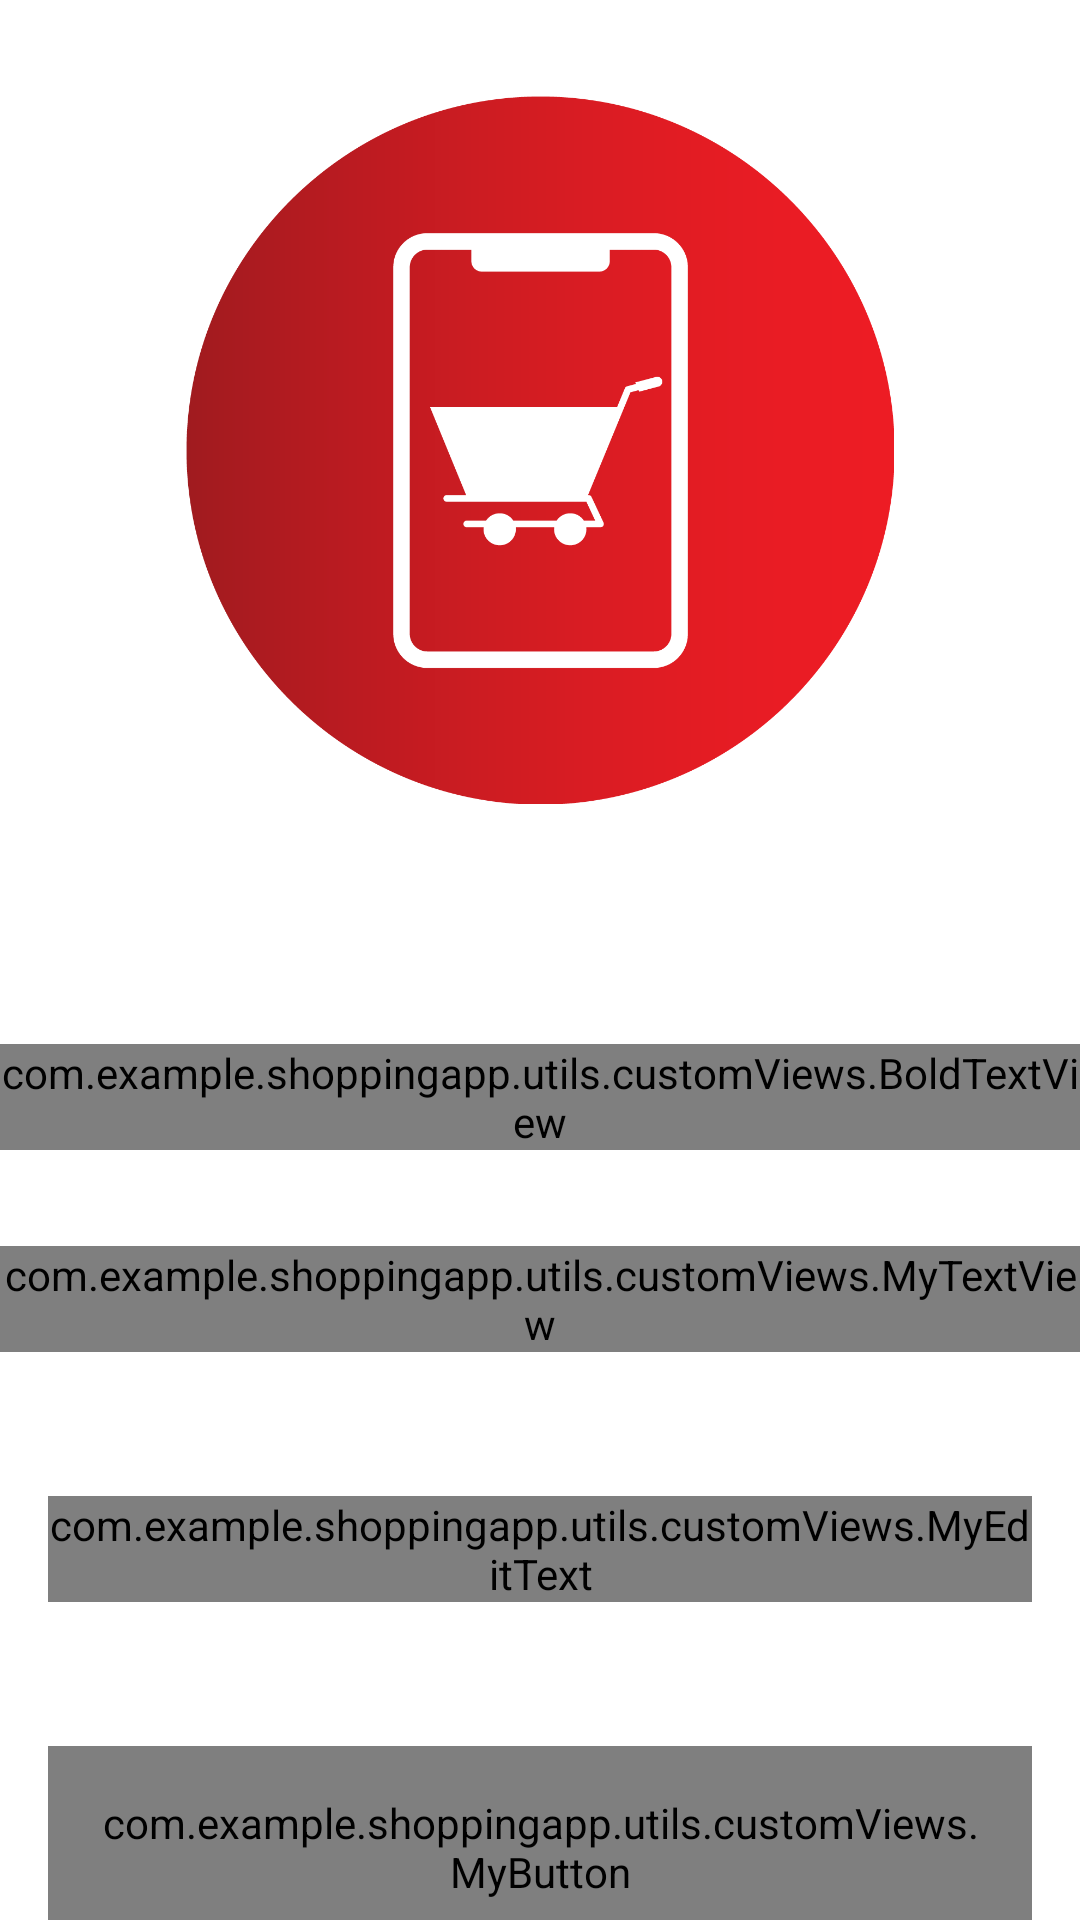

Here is an Android app screen rendered from its layout file. Give the layout XML and the strings, colors and styles it references.
<!-- AndroidManifest.xml: activity theme Theme.MaterialComponents.DayNight.NoActionBar -->
<!-- res/layout/activity_forgot_password.xml -->
<?xml version="1.0" encoding="utf-8"?>
<androidx.constraintlayout.widget.ConstraintLayout xmlns:android="http://schemas.android.com/apk/res/android"
    xmlns:app="http://schemas.android.com/apk/res-auto"
    xmlns:tools="http://schemas.android.com/tools"
    android:layout_width="match_parent"
    android:layout_height="match_parent"
    tools:context=".view.activities.ForgotPasswordActivity">

    <FrameLayout
        android:id="@+id/fl_header_image_forgot_pass"
        android:layout_width="match_parent"
        android:layout_height="300dp"
        app:layout_constraintEnd_toEndOf="parent"
        app:layout_constraintStart_toStartOf="parent"
        app:layout_constraintTop_toTopOf="parent" >

        <ImageView
            android:layout_width="match_parent"
            android:layout_height="match_parent"
            android:src="@drawable/img_splash_background"
            android:scaleType="fitXY"
            android:contentDescription="@string/header_image_background" />

        <ImageView
            android:layout_width="match_parent"
            android:layout_height="match_parent"
            android:padding="32dp"
            android:src="@drawable/shop_app_icon"
            android:contentDescription="@string/header_image_app_icon" />

        <androidx.appcompat.widget.Toolbar
            android:id="@+id/toolbar_forgot_password"
            android:layout_width="match_parent"
            android:padding="1dp"
            android:layout_height="wrap_content"/>

    </FrameLayout>

    <com.example.shoppingapp.utils.customViews.BoldTextView
        android:id="@+id/boldTextView"
        android:layout_width="wrap_content"
        android:layout_height="wrap_content"
        android:layout_marginTop="48dp"
        android:text="@string/forgot_password"
        android:textSize="24sp"
        app:layout_constraintEnd_toEndOf="parent"
        app:layout_constraintStart_toStartOf="parent"
        app:layout_constraintTop_toBottomOf="@+id/fl_header_image_forgot_pass" />

    <com.example.shoppingapp.utils.customViews.MyTextView
        android:id="@+id/myTextView"
        android:layout_width="wrap_content"
        android:layout_height="wrap_content"
        android:layout_marginTop="32dp"
        android:text="@string/enter_your_email_address_to_reset_your_password"
        app:layout_constraintEnd_toEndOf="parent"
        app:layout_constraintStart_toStartOf="parent"
        app:layout_constraintTop_toBottomOf="@+id/boldTextView" />

    <com.google.android.material.textfield.TextInputLayout
        android:id="@+id/textInputLayout"
        style="@style/Widget.MaterialComponents.TextInputLayout.OutlinedBox"
        android:layout_width="match_parent"
        android:layout_height="wrap_content"
        android:layout_marginTop="48dp"
        android:layout_marginStart="16dp"
        android:layout_marginEnd="16dp"
        android:hint="@string/email"
        app:hintTextColor="@color/hint_text_color"
        app:boxCornerRadiusBottomEnd="16dp"
        app:boxCornerRadiusBottomStart="16dp"
        app:boxCornerRadiusTopEnd="16dp"
        app:boxCornerRadiusTopStart="16dp"
        app:expandedHintEnabled="false"
        app:boxStrokeColor="@color/orange"
        app:layout_constraintEnd_toEndOf="parent"
        app:layout_constraintStart_toStartOf="parent"
        app:layout_constraintTop_toBottomOf="@+id/myTextView">

        <com.example.shoppingapp.utils.customViews.MyEditText
            android:id="@+id/et_email"
            android:layout_width="match_parent"
            android:layout_height="match_parent"
            android:inputType="textEmailAddress"
            android:textColor="@color/text_color" />


    </com.google.android.material.textfield.TextInputLayout>

    <com.example.shoppingapp.utils.customViews.MyButton
        android:id="@+id/btn_submit_forgot_pass"
        android:layout_width="match_parent"
        android:layout_height="wrap_content"
        android:background="@drawable/button_background"
        android:layout_marginTop="48dp"
        android:layout_marginStart="16dp"
        android:layout_marginEnd="16dp"
        android:padding="16dp"
        android:text="@string/submit"
        android:textSize="24sp"
        android:textColor="@color/white"
        app:layout_constraintEnd_toEndOf="parent"
        app:layout_constraintStart_toStartOf="parent"
        app:layout_constraintTop_toBottomOf="@+id/textInputLayout" />


</androidx.constraintlayout.widget.ConstraintLayout>
<!-- resources referenced by this layout -->
<resources>
  <color name="hint_text_color">#CECECE</color>
  <color name="orange">#F4442d</color>
  <color name="text_color">#505050</color>
  <color name="white">#FFFFFFFF</color>
  <!-- drawable button_background (drawable) -->
  <?xml version="1.0" encoding="utf-8"?>
  <shape xmlns:android="http://schemas.android.com/apk/res/android"
      android:shape="rectangle">
  
      <gradient android:startColor="@color/pink"
          android:endColor="@color/orange"
          android:angle="360"
          android:type="linear"/>
  
      <corners android:radius="@dimen/button_background_radius"/>
  
  </shape>
  <!-- drawable shop_app_icon: png bitmap (drawable, 43001 bytes) -->
  <string name="email">Email</string>
  <string name="enter_your_email_address_to_reset_your_password">Enter your email address to reset your password</string>
  <string name="forgot_password"><u>Forgot Password?</u></string>
  <string name="header_image_app_icon">header image app icon</string>
  <string name="header_image_background">header image background</string>
  <string name="submit">SUBMIT</string>
  <color name="pink">#ED2173</color>
  <dimen name="button_background_radius">20dp</dimen>
</resources>
